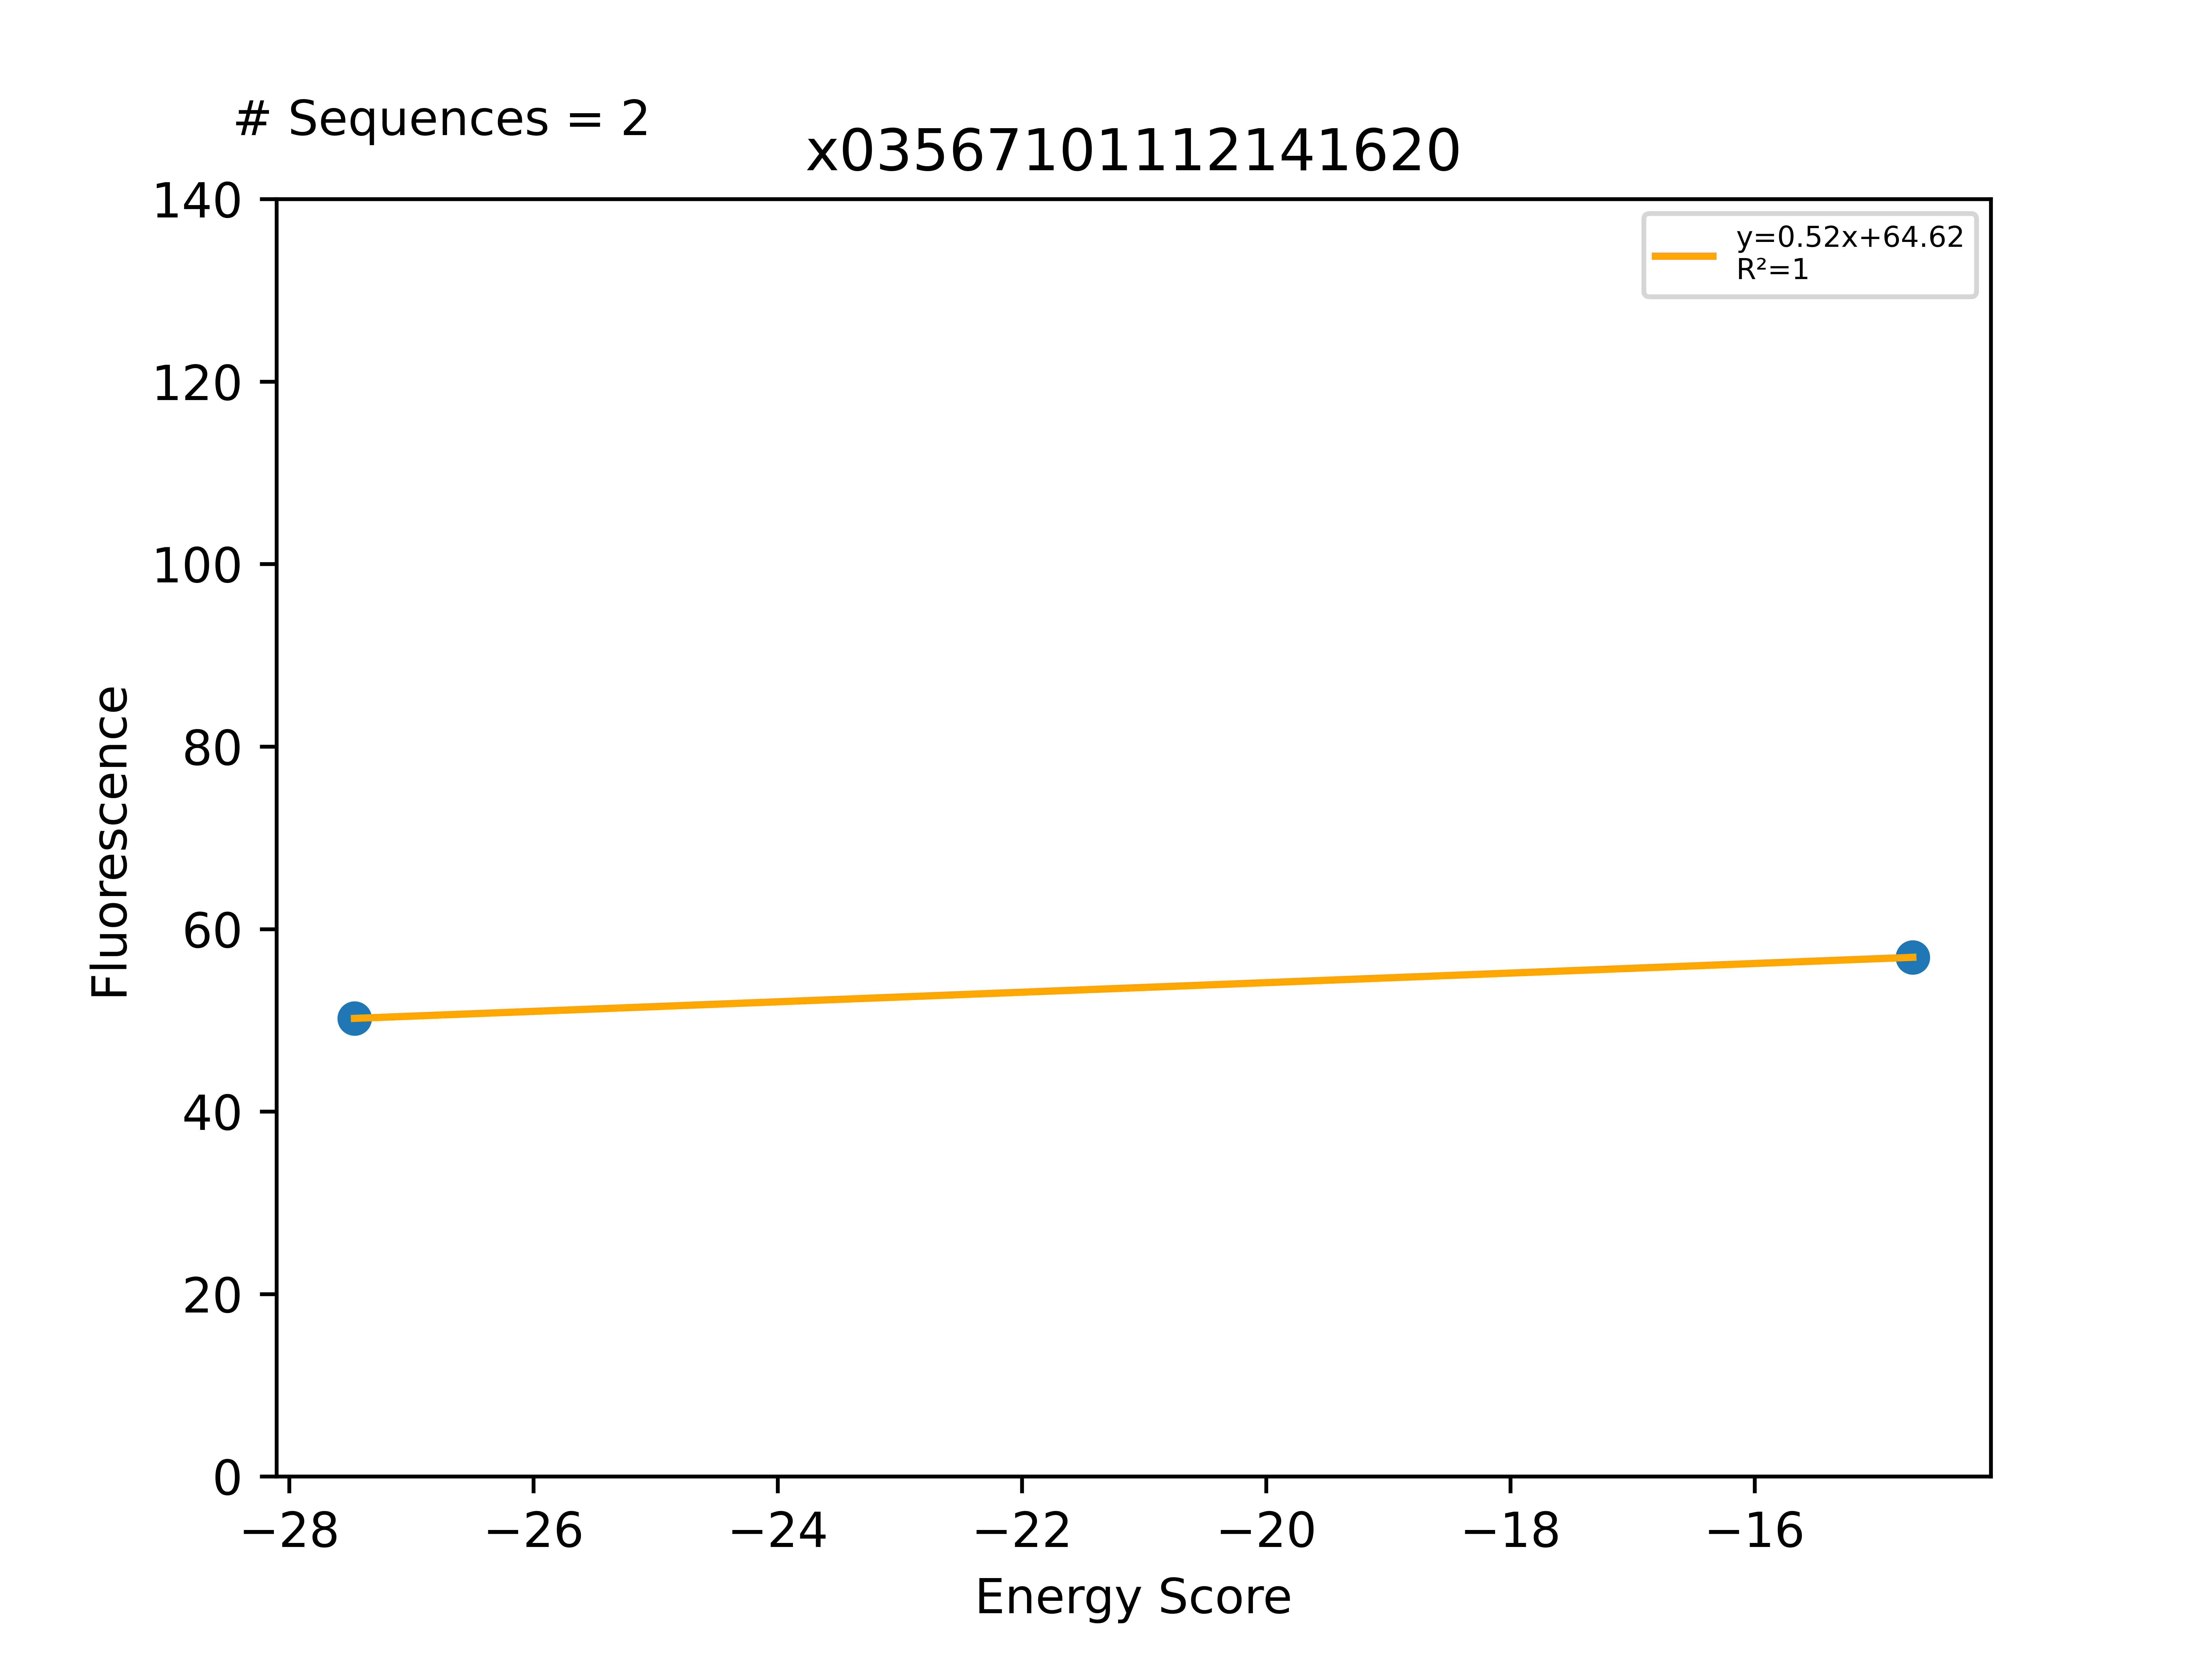

Data behind this chart, as committed beside it:
Sequence, EnergyScore, Fluorescence, FluorStdDev, PercentGpa, PercentGpaStdDev, MaltosePercentDiff, Dimer, Monomer, DimerDiff, VDWDimer, VDWDiff, HBONDDimer, HBONDDiff, IMM1Dimer, IMM1Diff, SequenceProbability, DimerSasa, MonomerSasa, startXShift, xShift, xShiftDiff, startCrossingAngle, crossingAngle
LLLYLLLALLFATLVLTLILI, -27.47, 55133, 2482, 50.21, 2.26, -100.0, -388.2, -360.8, 19.08, -52.71, 4.324, -88.02, 11.55, -247.5, 3.209, 4.97304e-05, 3966, 4711, 10.06, 9.503, 0.5526, -55.77, -48.4
LLLSLLLALLITTLVLTLILI, -14.7, 62485, 5473, 56.91, 4.984, -100.0, -419.4, -404.7, 1.901, -83.86, -11.8, -93.2, 7.002, -242.4, 6.699, 7.62263e-05, 3930, 4555, 10.06, 9.407, 0.6494, -55.77, -49.42
